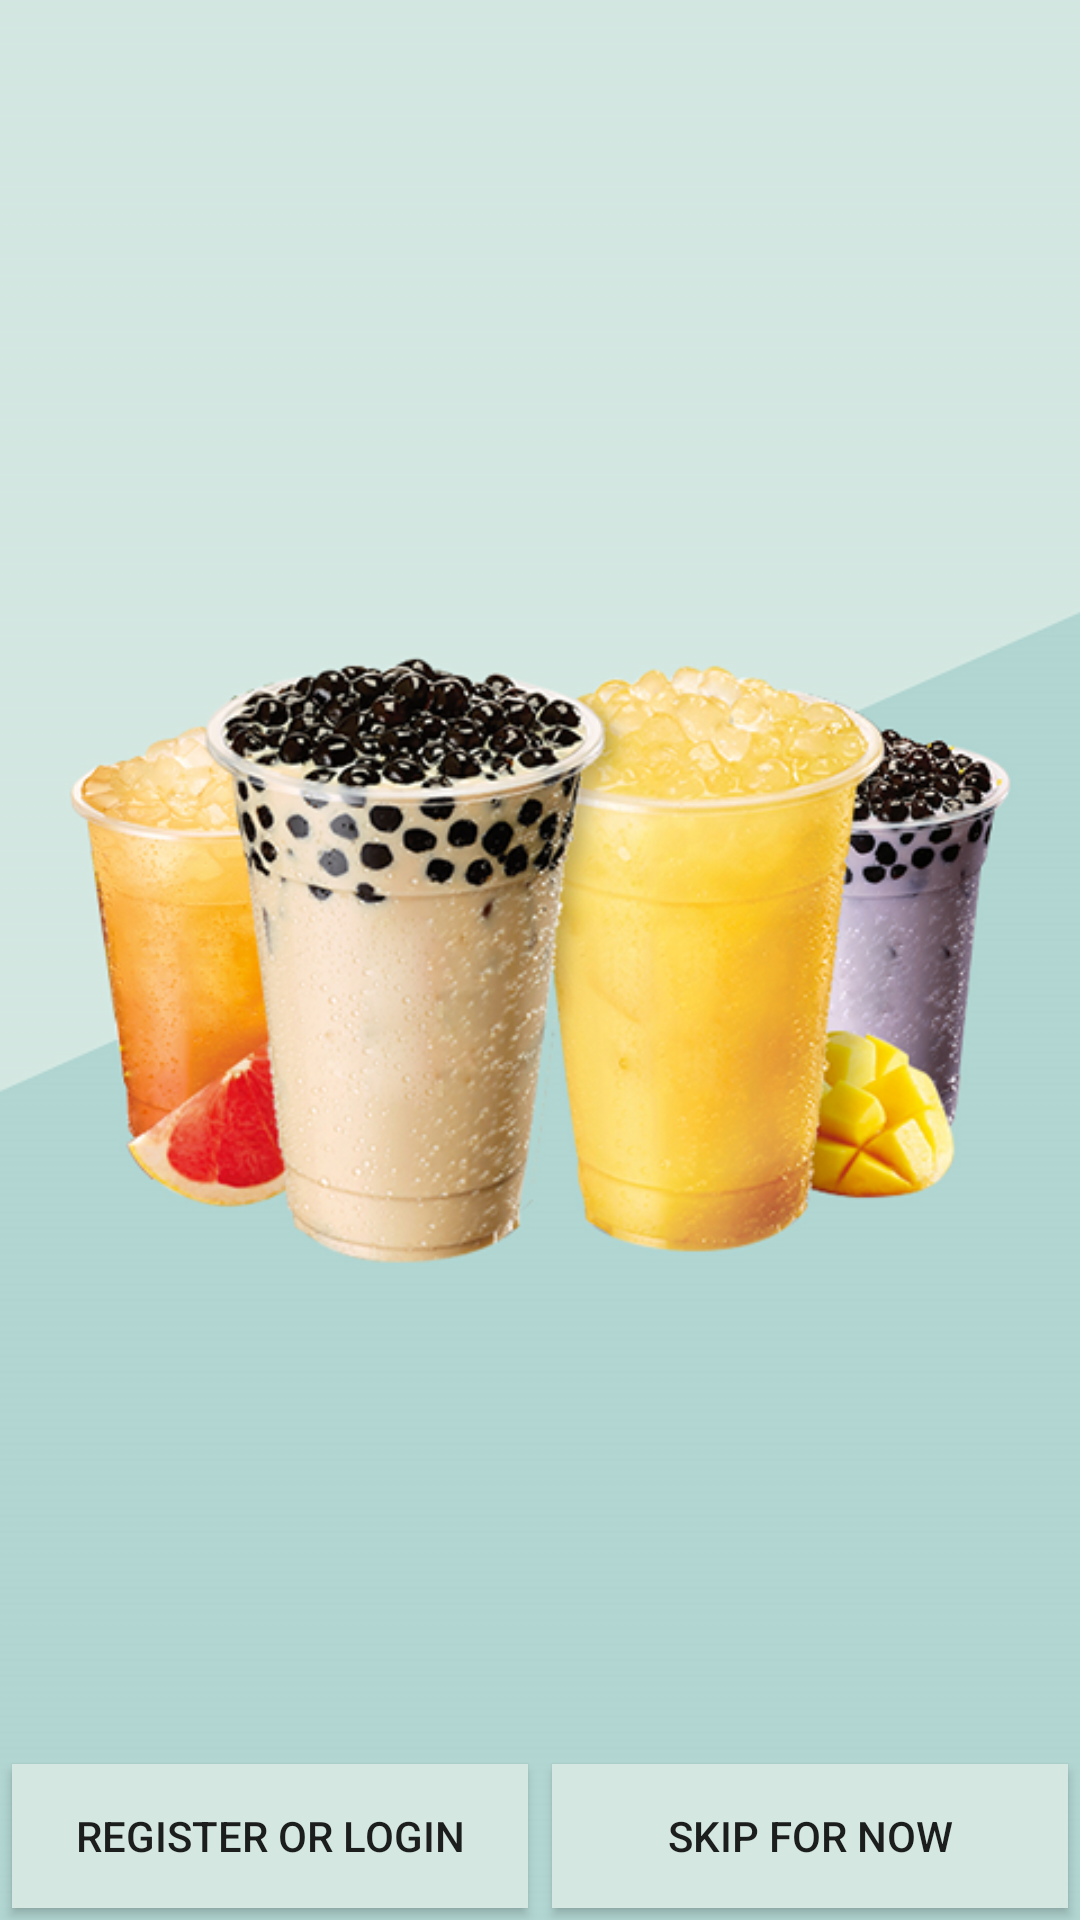

Reconstruct the res/layout file that produces this screen, plus the resources it refers to.
<!-- AndroidManifest.xml: application theme AppTheme -->
<!-- res/layout/activity_main.xml -->
<?xml version="1.0" encoding="utf-8"?>
<RelativeLayout
    xmlns:android="http://schemas.android.com/apk/res/android"
    xmlns:app="http://schemas.android.com/apk/res-auto"
    xmlns:tools="http://schemas.android.com/tools"
    android:layout_width="match_parent"
    android:layout_height="match_parent"
    android:background="@drawable/drink_shop_bg"
    tools:context=".MainActivity">

    <LinearLayout
        android:weightSum="2"
        android:layout_alignParentBottom="true"
        android:layout_width="match_parent"
        android:layout_height="wrap_content">

        <Button
            android:id="@+id/btn_continue"
            android:background="@color/colorPrimary"
            android:text="@string/register_or_login"
            android:layout_width="0dp"
            android:layout_weight="1"
            android:layout_height="wrap_content"
            android:layout_margin="4dp"/>

        <Button
            android:id="@+id/btn_skip"
            android:background="@color/colorPrimary"
            android:text="@string/skip_for_now"
            android:layout_width="0dp"
            android:layout_weight="1"
            android:layout_height="wrap_content"
            android:layout_margin="4dp"/>

    </LinearLayout>

</RelativeLayout>
<!-- resources referenced by this layout -->
<resources>
  <color name="colorPrimary">#d4e7e1</color>
  <!-- drawable drink_shop_bg: png bitmap (drawable, 289267 bytes) -->
  <string name="register_or_login">REGISTER OR LOGIN</string>
  <string name="skip_for_now">SKIP FOR NOW</string>
  <style name="AppTheme" parent="Theme.AppCompat.Light.NoActionBar">
          
          <item name="colorPrimary">@color/colorPrimary</item>
          <item name="colorPrimaryDark">@color/colorPrimaryDark</item>
          <item name="colorAccent">@color/colorAccent</item>
      </style>
  <color name="colorPrimaryDark">#a3b6ae</color>
  <color name="colorAccent">#1e1e1e</color>
</resources>
